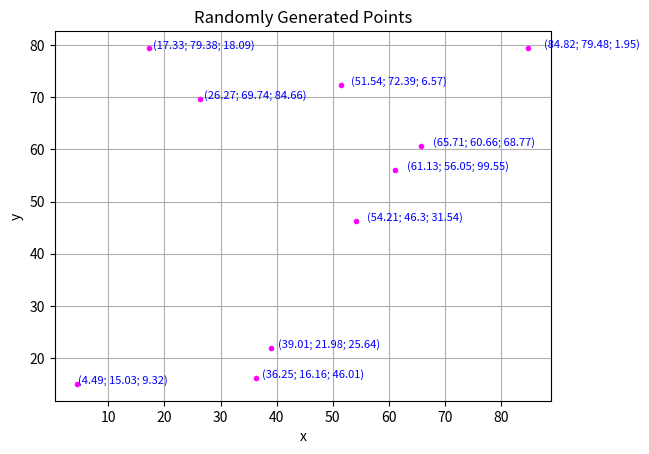

This chart was generated by the following Python code:
import numpy as np
import matplotlib.pyplot as plt
import sympy as sp
from sympy.abc import x, y, v, t
from scipy.optimize import fsolve

# Generate random data
x = np.random.rand(10) * 100
y = np.random.rand(10) * 100
t = np.sort(np.random.rand(10) * 100)

# Scatter plot
for index, item in enumerate(x):
    plt.plot(x[index], y[index], '.', color='magenta')
    plt.text(x[index] + x[index] / 30, y[index],
             f'({str(round(x[index], 2))}; {str(round(y[index], 2))}; {str(round(t[index], 2))})', fontsize=8, color='blue')

plt.xlabel('x')
plt.ylabel('y')
plt.title('Randomly Generated Points')
plt.grid(True)
plt.show()

def nonlinearEquation(w):
    F=np.zeros(3)
    F[0]=2*w[0]**2+w[1]**2+w[2]**2-15
    F[1]=w[0]+w[1]+2*w[2]-9
    F[2]=w[0]*w[1]*w[2]-6
    return F

# generate an initial guess
initialGuess=np.random.rand(3)

# solve the problem
solutionInfo=fsolve(nonlinearEquation,initialGuess,full_output=1)


xx=[2, 5, -7, 0]
yy=[1, -7, -3, 10]
tt=[4, 5, 9, np.sqrt(173)]

for index, item in enumerate(tt):
  tt[index]+=4

#x= [2 5 -7 0 2]; y= [ 1 -7 -3 10 17]; t= [4 5 9 sqrt(173) 20];


# System of equations
def f(vars):
  x,y,v,t = vars
  # loop in the future!

  e1 = (xx[0] - x)**2 + (yy[0] - y)**2 - v**2 * (tt[0] - t)**2
  e2 = (xx[1] - x)**2 + (yy[1] - y)**2 - v**2 * (tt[1] - t)**2
  e3 = (xx[2] - x)**2 + (yy[2] - y)**2 - v**2 * (tt[2] - t)**2
  e4 = (xx[3] - x)**2 + (yy[3] - y)**2 - v**2 * (tt[3] - t)**2

  return [e1,e2,e3,e4]

# Solve the system
x,y,v,t = fsolve(f, [1,1,1,1])
print(x,y,v,t)

r=10
k=f([round(x,r),round(y,r),round(v,r),round(t,r)])
print(k)
# Source: https://cmps-people.ok.ubc.ca/jbobowsk/Python/html/Jupyter%20Nonlinear.html
